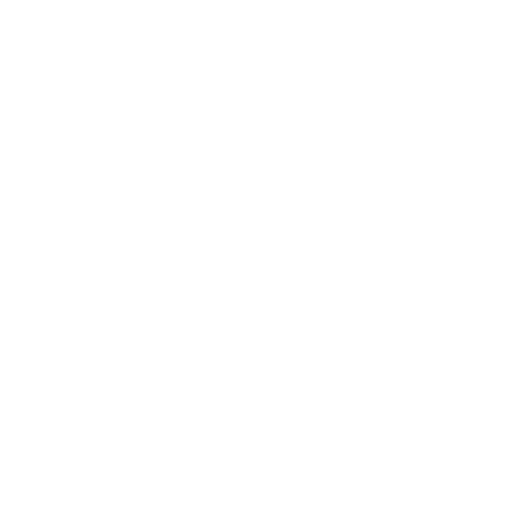
t = 0.00 s
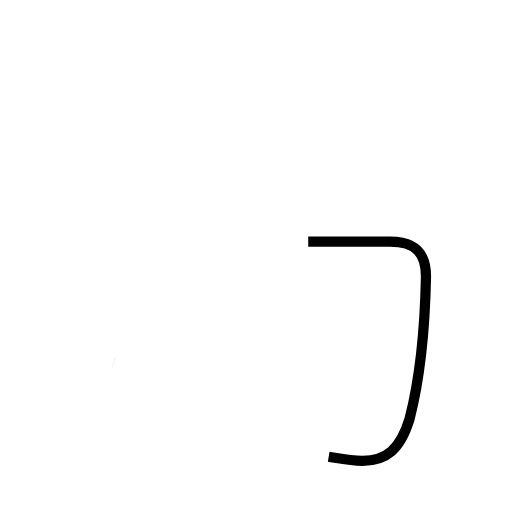
t = 1.13 s
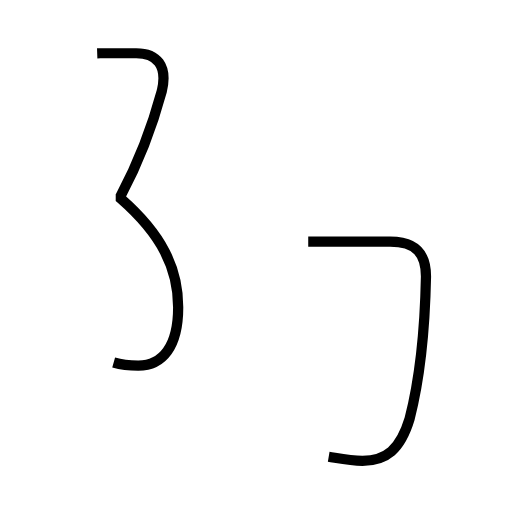
t = 2.42 s
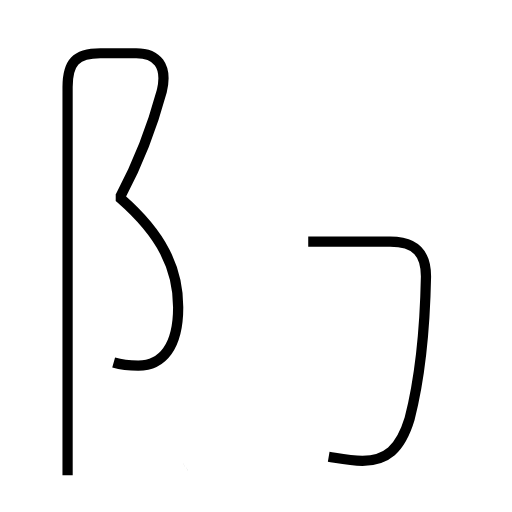
t = 3.71 s
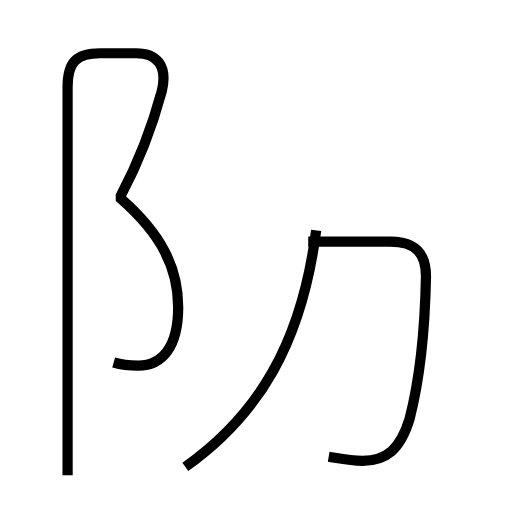
t = 4.53 s
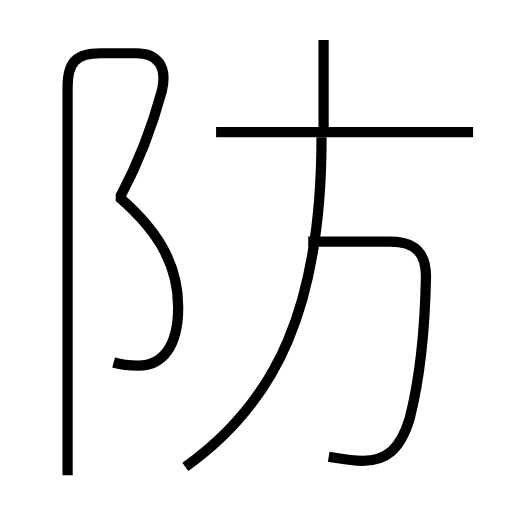
t = 5.83 s

The animated SVG that drew these frames (rendered in a browser with its animation timeline set to each time). Animation: 5 SMIL elements (animate=5); one cycle of 5.83 s.

<?xml version='1.0' encoding='utf-8'?>
<svg viewBox="0.0 -6.0 50.0 50.0" version="1.1" xmlns="http://www.w3.org/2000/svg"><rect x="-1000" y="-1000" width="2000" height="2000" stroke="white" fill="white" /><g style="fill:none;stroke:#000000;stroke-width:1"><path d="M 32.1 0.6 C 33.3 0.8 34.2 1.0 35.4 1.0 C 37.7 1.0 39.1 -0.1 40.0 -3.1 C 41.0 -7.0 41.5 -11.9 41.6 -17.0 C 41.6 -19.2 40.7 -20.4 38.1 -20.4 L 30.1 -20.4 " transform="translate(0.0 38.0)" stroke-dasharray="37.725340330510974" stroke-dashoffset="37.725340330510974"><animate attributeName="stroke-dashoffset" from="37.725340330510974" to="0" dur="1.1317602099153292s" begin="0s" fill="freeze" /></path><path d="M 11.1 -8.6 C 11.8 -8.4 12.7 -8.3 13.5 -8.3 C 15.9 -8.3 17.4 -10.2 17.4 -14.0 C 17.4 -17.8 15.8 -21.1 11.8 -24.6 L 11.8 -24.9 C 13.4 -27.9 14.8 -31.4 15.8 -35.1 C 16.4 -37.6 15.3 -38.8 13.3 -38.8 L 9.8 -38.8 C 7.4 -38.8 6.6 -37.9 6.6 -35.5 L 6.6 2.4 " transform="translate(0.0 38.0)" stroke-dasharray="86.07244857147985" stroke-dashoffset="86.07244857147985"><animate attributeName="stroke-dashoffset" from="86.07244857147985" to="0" dur="2.5821734571443957s" begin="1.1317602099153292s" fill="freeze" /></path><path d="M 18.1 1.6 C 27.1 -4.8 31.4 -14.2 31.4 -30.6 " transform="translate(0.0 38.0)" stroke-dasharray="36.373353683427695" stroke-dashoffset="36.373353683427695"><animate attributeName="stroke-dashoffset" from="36.373353683427695" to="0" dur="1.091200610502831s" begin="3.7139336670597247s" fill="freeze" /></path><path d="M 46.2 -31.1 L 21.1 -31.1 " transform="translate(0.0 38.0)" stroke-dasharray="25.1" stroke-dashoffset="25.1"><animate attributeName="stroke-dashoffset" from="25.1" to="0" dur="0.753s" begin="4.805134277562556s" fill="freeze" /></path><path d="M 31.6 -31.1 L 31.6 -40.1" transform="translate(0.0 38.0)" stroke-dasharray="9.0" stroke-dashoffset="9.0"><animate attributeName="stroke-dashoffset" from="9.0" to="0" dur="0.27s" begin="5.558134277562556s" fill="freeze" /></path></g></svg>
